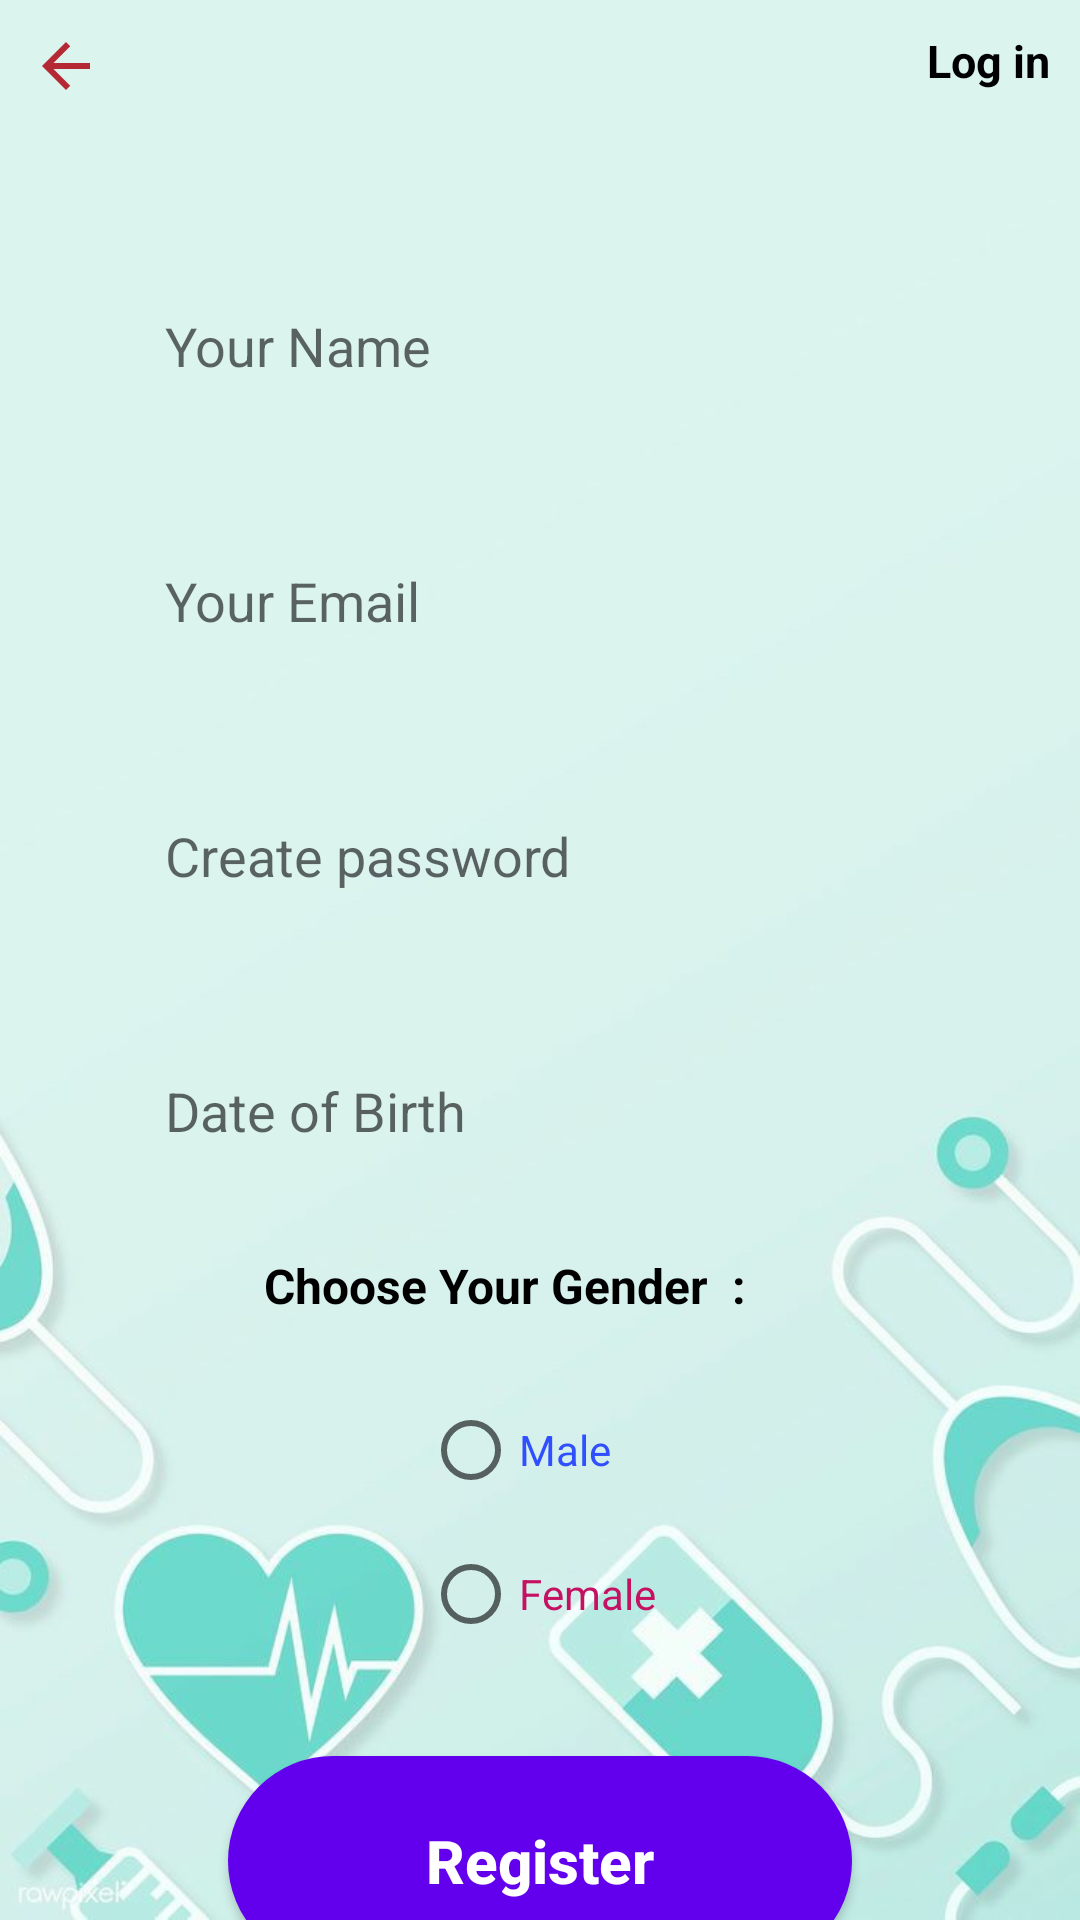

Layout XML and referenced resources for this Android screen:
<!-- AndroidManifest.xml: application theme AppTheme -->
<!-- res/layout/activity_main2.xml -->
<?xml version="1.0" encoding="utf-8"?>
<LinearLayout xmlns:android="http://schemas.android.com/apk/res/android"
    xmlns:app="http://schemas.android.com/apk/res-auto"
    xmlns:tools="http://schemas.android.com/tools"
    android:layout_width="match_parent"
    android:layout_height="match_parent"
    android:background="@drawable/backk"
    android:orientation="vertical"
    android:padding="0dp"
    tools:context=".MainActivity2">

    <LinearLayout
        android:layout_width="match_parent"
        android:layout_height="wrap_content"
        android:orientation="horizontal"
        android:padding="10dp">

        <ImageView
            android:id="@+id/iv_back"
            android:layout_width="wrap_content"
            android:layout_height="wrap_content"
            android:onClick="returnback"
            android:src="@drawable/ic_baseline_arrow_back_24" />


        <TextView

            android:id="@+id/tv_log"
            android:layout_width="match_parent"
            android:layout_height="wrap_content"
            android:gravity="end"
            android:onClick="goforward"
            android:text="Log in"
            android:textStyle="bold"
            android:textColor="@android:color/black"
            android:textSize="15dp" />

    </LinearLayout>

    <LinearLayout
        android:layout_width="match_parent"
        android:layout_height="wrap_content"
        android:gravity="center"
        android:orientation="vertical">

        <TextView
            android:layout_width="wrap_content"
            android:layout_height="wrap_content"
            android:layout_gravity="center"
            android:fontFamily="sans-serif-medium"
            android:text="Create Your Account"
            android:textColor="@android:color/black"
            android:textSize="25dp"
            android:textStyle="bold" />

        <EditText
            android:id="@+id/edt_usr"
            android:layout_width="280dp"
            android:layout_height="55dp"
            android:layout_marginTop="50dp"
            android:background="@drawable/btn"
            android:elevation="8dp"
            android:hint="Your Name"
            android:inputType="text"
            android:padding="15dp"
            android:textColor="#000"
            android:textSize="18sp" />

        <EditText
            android:id="@+id/edt_email"
            android:layout_width="280dp"
            android:layout_height="55dp"
            android:layout_marginTop="30dp"
            android:background="@drawable/btn"
            android:elevation="8dp"
            android:hint="Your Email"
            android:inputType="text"
            android:padding="15dp"
            android:textColor="#000"
            android:textSize="18sp" />
        />

        <EditText
            android:id="@+id/edt_pass"
            android:layout_width="280dp"
            android:layout_height="55dp"
            android:layout_marginTop="30dp"
            android:background="@drawable/btn"
            android:elevation="8dp"
            android:hint="Create password"
            android:inputType="textPassword"
            android:padding="15dp"
            android:textColor="#000"
            android:textSize="18sp" />

        <EditText
            android:id="@+id/edt_date"
            android:layout_width="280dp"
            android:layout_height="55dp"
            android:layout_marginTop="30dp"
            android:background="@drawable/btn"
            android:elevation="8dp"
            android:hint="Date of Birth"
            android:padding="15dp"
            android:textColor="#000"
            android:textSize="18sp" />

        <TextView

            android:id="@+id/tv_gen"
            android:layout_width="wrap_content"
            android:layout_height="wrap_content"
            android:layout_gravity="left"
            android:layout_margin="20dp"
            android:text="                 Choose Your Gender  :"
            android:textColor="@android:color/black"
            android:textSize="16sp"
            android:textStyle="bold" />

        <RadioGroup
            android:id="@+id/radio_g"
            android:layout_width="wrap_content"
            android:layout_height="wrap_content"
            android:layout_gravity="center_horizontal">

            <RadioButton
                android:id="@+id/radio_M"
                android:layout_width="wrap_content"
                android:layout_height="wrap_content"
                android:onClick="oncheck"
                android:text="Male"
                android:textColor="#304FFE" />

            <RadioButton
                android:id="@+id/radio_F"
                android:layout_width="wrap_content"
                android:layout_height="wrap_content"
                android:onClick="oncheck"
                android:text="Female"
                android:textColor="#C51162" />

        </RadioGroup>

        <Button
            android:id="@+id/btn_reg"
            android:layout_width="208dp"
            android:layout_height="70dp"
            android:layout_marginTop="30dp"
            android:background="@drawable/regbtn"
            android:backgroundTint="@color/colorPrimary"
            android:elevation="5dp"
            android:padding="0dp"
            android:text="Register"
            android:textAllCaps="false"
            android:textColor="#fff"
            android:textStyle="bold"
            android:textSize="20sp" />

        <TextView
            android:layout_width="wrap_content"
            android:layout_height="wrap_content"
            android:layout_marginLeft="7dp"
            android:layout_marginTop="25dp"
            android:text="By Pressing 'Register'You Agree to our Terms and\n                               Conditions" />


    </LinearLayout>

</LinearLayout>
<!-- resources referenced by this layout -->
<resources>
  <!-- drawable backk: jpeg bitmap (drawable-xhdpi, 31813 bytes) -->
  <!-- drawable ic_baseline_arrow_back_24 (drawable) -->
  <vector android:height="24dp" android:tint="#B42933"
      android:viewportHeight="24" android:viewportWidth="24"
      android:width="24dp" xmlns:android="http://schemas.android.com/apk/res/android">
      <path android:fillColor="@android:color/white" android:pathData="M20,11H7.83l5.59,-5.59L12,4l-8,8 8,8 1.41,-1.41L7.83,13H20v-2z"/>
  </vector>
  <!-- drawable regbtn (drawable) -->
  <?xml version="1.0" encoding="utf-8"?>
  <shape xmlns:android="http://schemas.android.com/apk/res/android">
      <solid android:color="#C51162"></solid>
   <corners android:radius="100dp"></corners>
  </shape>
  <style name="AppTheme" parent="Theme.MaterialComponents.Light.DarkActionBar">
          
          <item name="colorPrimary">@color/colorPrimary</item>
          <item name="colorPrimaryDark">@color/colorPrimaryDark</item>
          <item name="colorAccent">@color/colorAccent</item>
      </style>
  <!-- not gathered from this repository: default colours our renderer supplied (Android Studio template values) -->
  <color name="colorPrimary">#FF6200EE</color>
  <color name="colorPrimaryDark">#FF3700B3</color>
  <color name="colorAccent">#FF03DAC5</color>
</resources>
